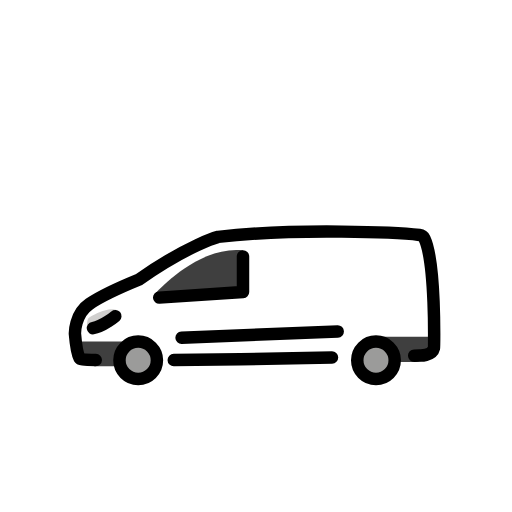
t = 0.00 s
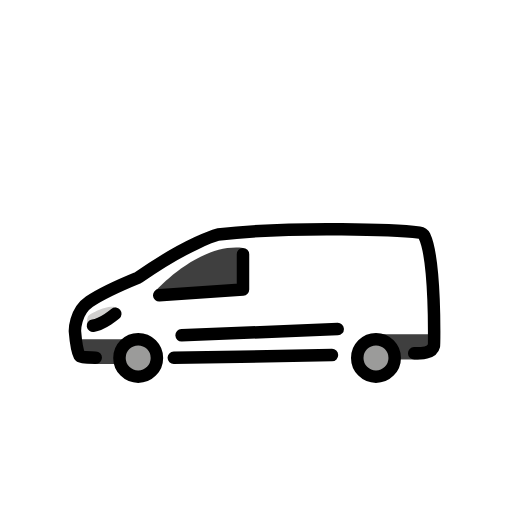
t = 0.48 s
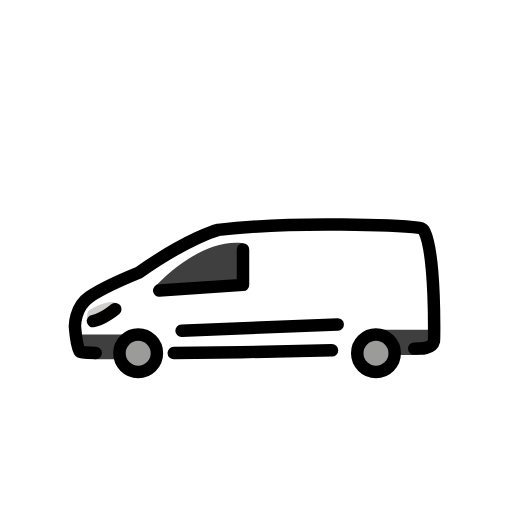
t = 1.43 s
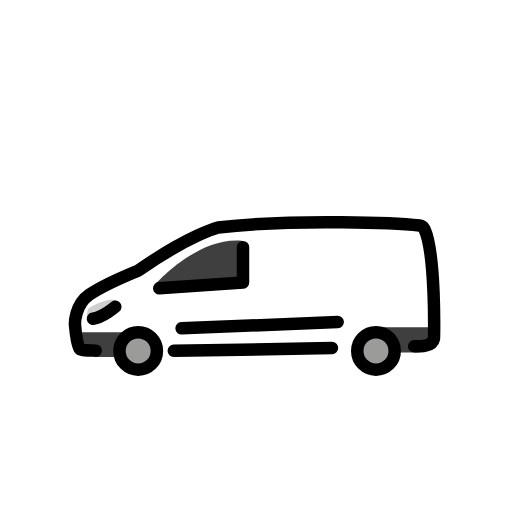
t = 1.90 s
t = 2.38 s: frame unchanged from t = 1.43 s, image omitted
t = 3.33 s: frame unchanged from t = 0.48 s, image omitted

The animated SVG that drew these frames (rendered in a browser with its animation timeline set to each time). Animation: 1 SMIL element (animateTransform=1); one cycle of 3.80 s, repeats indefinitely.

<?xml version='1.0' encoding='utf-8'?>
<svg xmlns="http://www.w3.org/2000/svg" id="emoji" viewBox="-5 -5 82 82" width="200" height="200" role="img">
  <title>OpenMoji: delivery truck</title><g><g id="color">
    <path fill="#FFFFFF" stroke="none" d="M61.3365,52.9588c0.5526-0.0137,0.851-1.0213,0.851-1.0213s2,0.125,2.3125-1.1875 c0.0414-0.1738,0.2878-13.7904-1.529-17.571c-0.148-0.3081-0.4411-0.5118-0.7806-0.552 c-3.0415-0.3603-19.4332-1.1578-32.2529,0.3105c0,0-4.6406,1.2031-12.75,6.875c0,0-5.5,2.25-7.875,3.875S7,48.4375,7,48.4375 s0.25,3,0.75,3.9375c0.0763,0.1431,0.3975,1.2323,2.5817,1.2808" />
    <path fill="#3f3f3f" stroke="none" d="M64.5334,48.9168h-9.3181v0.8025c0,1.7924,1.453,3.2454,3.2454,3.2454h3.1061 c0.985,0,1.9167-0.4473,2.5326-1.2159L65,50.625L64.5334,48.9168z" />
    <polygon fill="#3f3f3f" stroke="none" points="17.4486,49.7001 8.1305,49.7001 8.1305,52.2384 10.0938,53.6558 16.0403,53.6558 17.9153,51.4851" />
    <circle cx="17.1319" cy="52.7022" r="3" fill="#9b9b9a" stroke="none" stroke-miterlimit="10" stroke-width="2" />
    <circle cx="55.2153" cy="52.7022" r="3" fill="#9b9b9a" stroke="none" stroke-miterlimit="10" stroke-width="2" />
    <path fill="#3f3f3f" stroke="none" d="M33.9167,35.0833V41.75L19.75,42.1458C19.75,42.1458,26.6667,34.25,33.9167,35.0833z" />
    <path fill="#d0cfce" stroke="none" d="M14.4147,45.7213c0,0,0.0855-1.0781-1.2895-1.2031s-3.898,1.2031-4.0386,1.5625 c-0.1406,0.3594-0.3489,1.4328,0.2812,1.625C9.998,47.8979,14.4147,45.7213,14.4147,45.7213z" />
    <path fill="#d0cfce" stroke="none" stroke-linecap="round" stroke-linejoin="round" stroke-miterlimit="10" stroke-width="2" d="M13.4649,45.6334c0,0-1.9647,1.6588-3.5765,1.9176" />
  </g>
  <g id="hair" />
  <g id="skin" />
  <g id="skin-shadow" />
  <g id="line">
    <path fill="none" stroke="#000000" stroke-linecap="round" stroke-linejoin="round" stroke-miterlimit="10" stroke-width="2" d="M22.8341,52.6719c8.2686-0.0728,17.415-0.2643,25.3341-0.4335" />
    <circle cx="17.1319" cy="52.7022" r="3" fill="none" stroke="#000000" stroke-miterlimit="10" stroke-width="2" />
    <circle cx="55.2153" cy="52.7022" r="3" fill="none" stroke="#000000" stroke-miterlimit="10" stroke-width="2" />
    <polyline fill="none" stroke="#000000" stroke-linecap="round" stroke-linejoin="round" stroke-miterlimit="10" stroke-width="2" points="33.9167,36.0833 33.9167,41.75 20.5,42.6667" />
    <line x1="24.0833" x2="49.0833" y1="49.0833" y2="48.0833" fill="none" stroke="#000000" stroke-linecap="round" stroke-linejoin="round" stroke-miterlimit="10" stroke-width="2" />
    <path fill="none" stroke="#000000" stroke-linecap="round" stroke-linejoin="round" stroke-miterlimit="10" stroke-width="2" d="M13.4649,45.6334c0,0-1.9647,1.6588-3.5765,1.9176" />
    <path fill="none" stroke="#000000" stroke-linecap="round" stroke-linejoin="round" stroke-miterlimit="10" stroke-width="2" d="M61.3365,51.9588c0.5526-0.0137,0.851-0.0213,0.851-0.0213s2,0.125,2.3125-1.1875c0.0414-0.1738,0.2878-13.7904-1.529-17.571 c-0.148-0.3081-0.4411-0.5118-0.7806-0.552c-3.0415-0.3603-19.4332-1.1578-32.2529,0.3105c0,0-4.6406,1.2031-12.75,6.875 c0,0-5.5,2.25-7.875,3.875S7,48.4375,7,48.4375s0.25,3,0.75,3.9375c0.0763,0.1431,0.3975,0.2323,2.5817,0.2808" />
  </g>
<animateTransform attributeName="transform" type="translate" values="0 0;0 -1.5;0 0" dur="3.8s" repeatCount="indefinite" /></g></svg>
